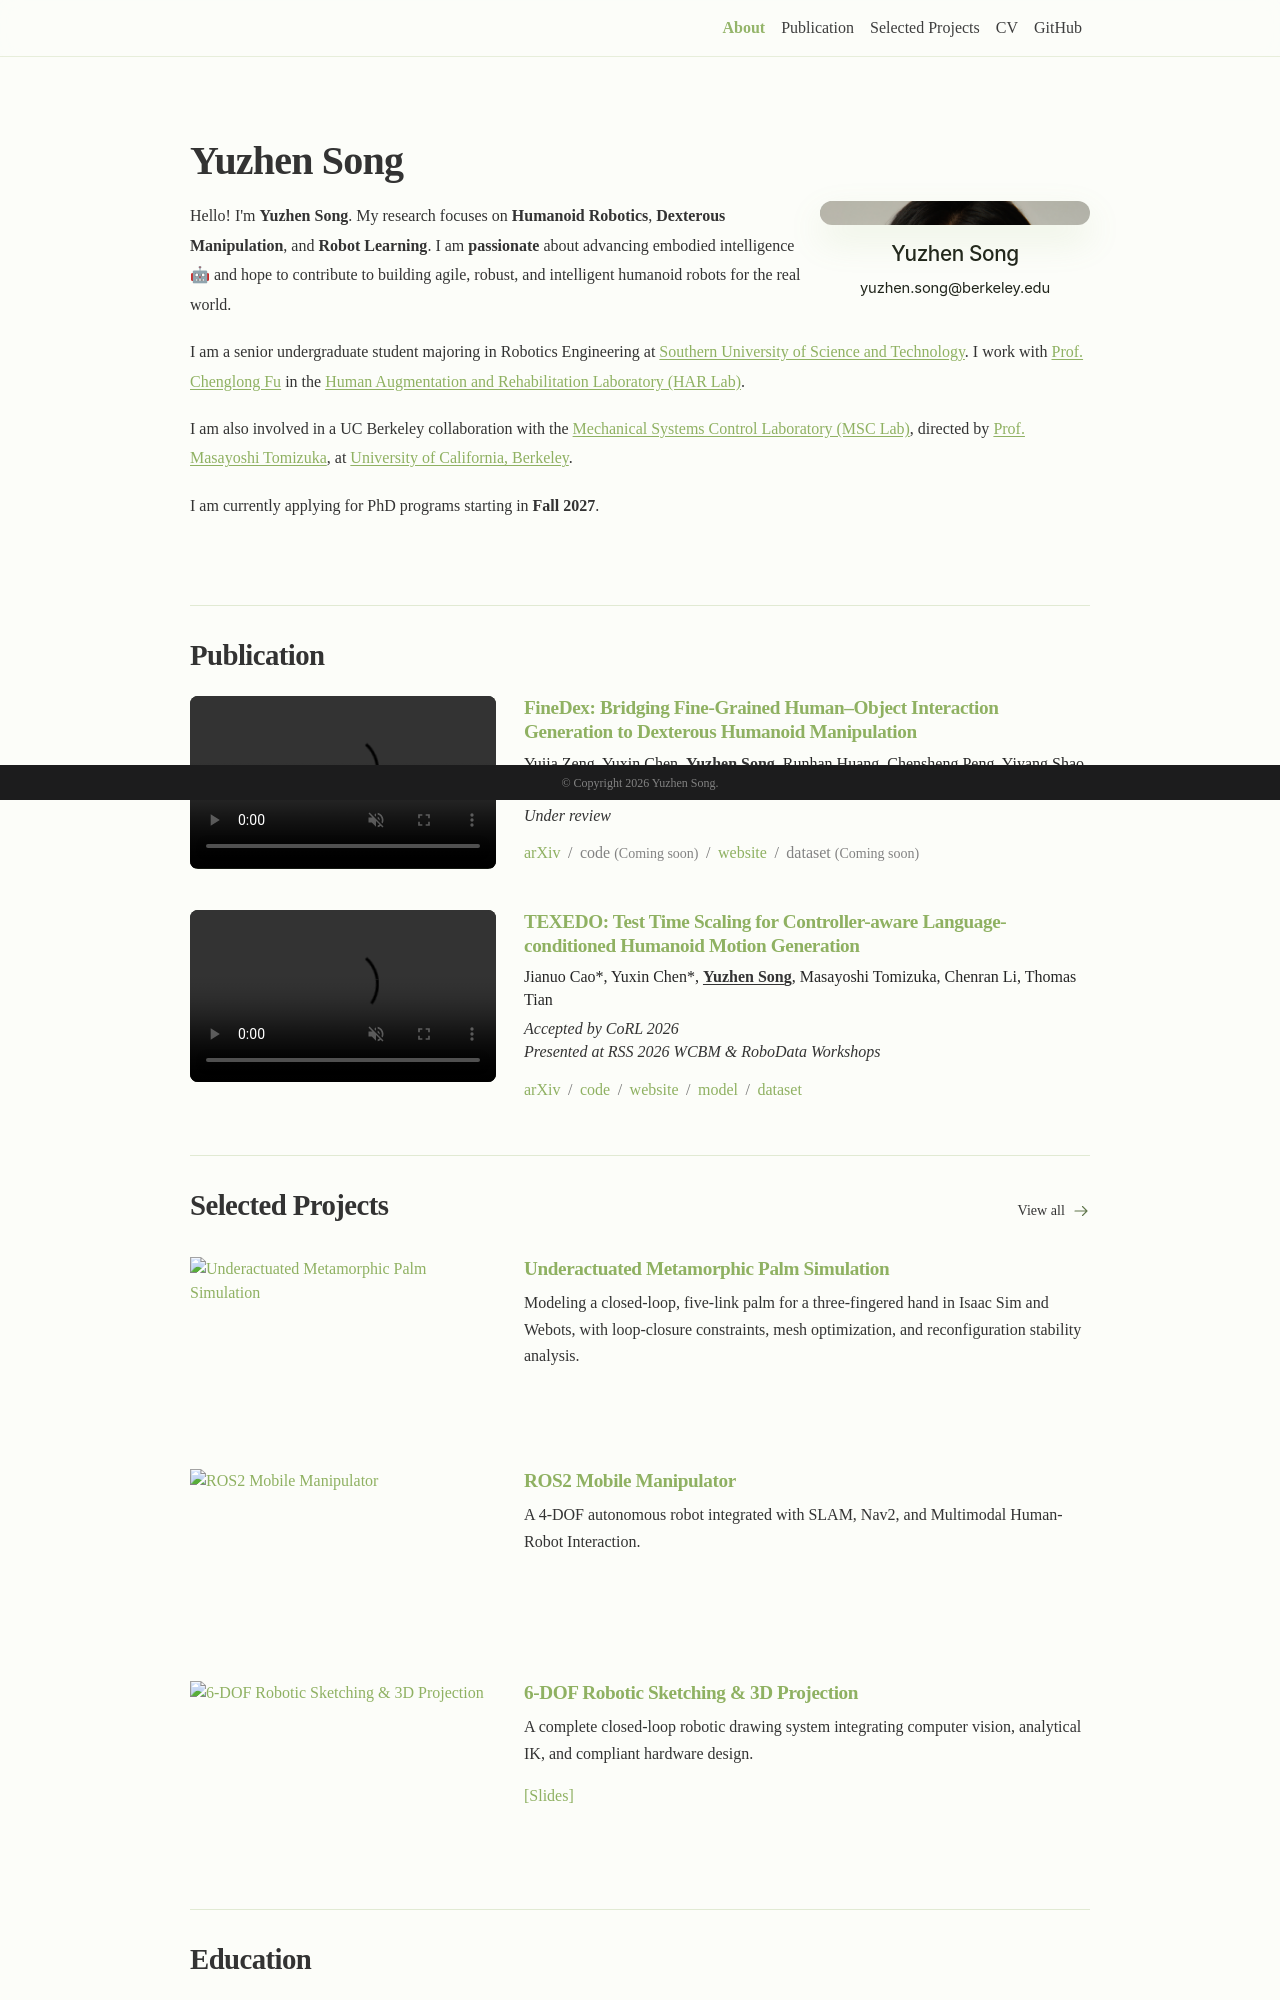

repository: yuzhen-song/yuzhen-song.github.io · page: index.html · generator: jekyll

# Yuzhen Song

[Personal website](https://yuzhen-song.github.io), built with Jekyll and al-folio.

Edit pages in `site/_pages/`, projects in `site/_projects/`, homepage sections in `site/_includes/home-*.liquid`, and styles in `site/_sass/custom/`. The CV is `site/assets/pdf/cv.pdf`.

Project images and GIFs are in `site/assets/img/`, videos in `site/assets/video/`, and presentations in `site/assets/slides/`.

Run locally at <http://localhost:8080>.
